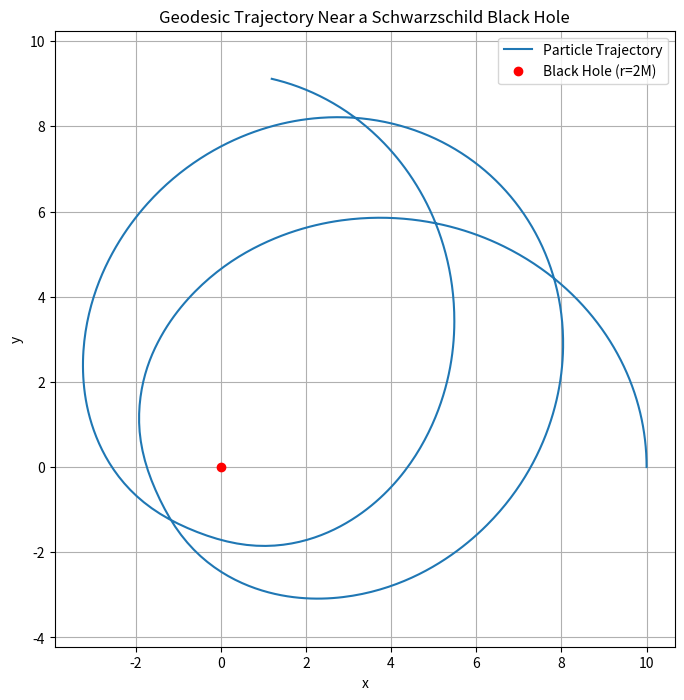

Recreate this plot in Python.
import numpy as np
import matplotlib.pyplot as plt
from scipy.integrate import solve_ivp
def schwarzschild_geodesics(t, y, E, L):
    """
    Geodesic equations in Schwarzschild spacetime.
    
    Parameters:
    t: Proper time (not used directly as the equations are autonomous).
    y: Array of state variables [r, phi, dr/dtau, dphi/dtau].
    E: Energy per unit mass.
    L: Angular momentum per unit mass.
    
    Returns:
    dydt: Derivatives [dr/dtau, dphi/dtau, d^2r/dtau^2, d^2phi/dtau^2].
    """
    global r , phi, dr_dtau 
    r = y[0]
    phi = y[1]
    dr_dtau = y[2]
    
    # Effective potential components
    f = 1 - 2 / r  # Schwarzschild metric term
    
    # Equations of motion
    d2r_dtau2 = -f * (L**2 / r**3) + (2 / r**2) * (E**2 - f * (1 + L**2 / r**2))
    dphi_dtau = L / r**2
    
    return [dr_dtau, dphi_dtau, d2r_dtau2]
# Parameters
E = 0.95   # Energy per unit mass
L = 4.0    # Angular momentum per unit mass
r0 = 10.0  # Initial radial position
dr0_dtau = 0.0  # Initial radial velocity
phi0 = 0.0  # Initial azimuthal angle

# Initial conditions
y0 = [r0, phi0, dr0_dtau]

# Time span for integration
tau_span = (0, 100)
tau_eval = np.linspace(0, 100, 1000)

# Solve the geodesic equations
sol = solve_ivp(schwarzschild_geodesics, tau_span, y0, args=(E, L), t_eval=tau_eval, method='RK45')
r = sol.y[0]
phi = sol.y[1]

# Convert to Cartesian coordinates for plotting
x = r * np.cos(phi)
y = r * np.sin(phi)

plt.figure(figsize=(8, 8))
plt.plot(x, y, label="Particle Trajectory")
plt.plot(0, 0, 'ro', label="Black Hole (r=2M)")
plt.xlabel("x")
plt.ylabel("y")
plt.title("Geodesic Trajectory Near a Schwarzschild Black Hole")
plt.legend()
plt.grid()
plt.axis("equal")
plt.show()
